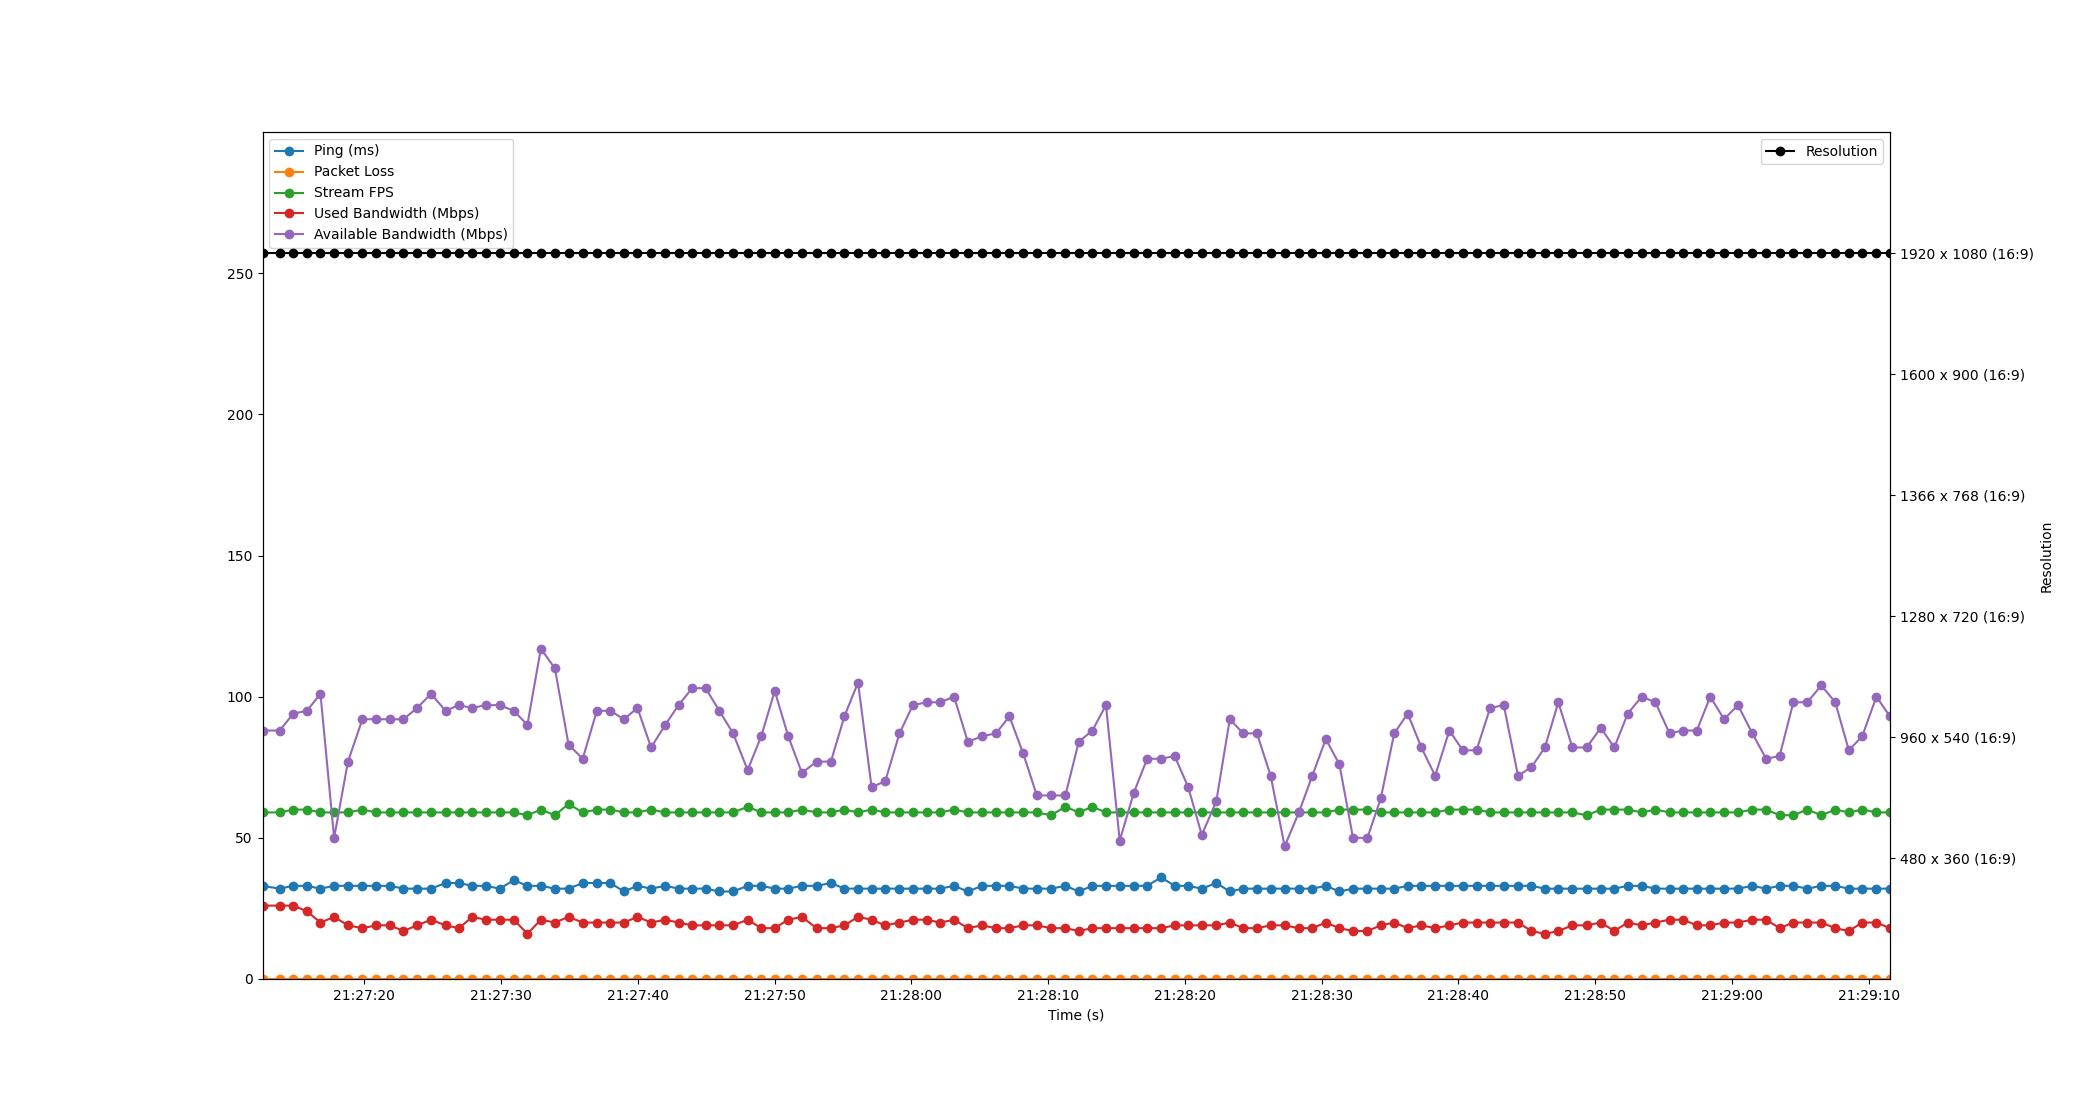

The data file committed next to this chart (first rows):
Time, Timestamp, Ping, Packet Loss, Stream FPS, Used Bandwidth, Resolution, Available Bandwidth
9.5367431640625e-07, 2023-07-10 21:27:12.553787, 33, 0, 59, 26, 1920 x 1080 (16:9), 88
1.258, 2023-07-10 21:27:13.812244, 32, 0, 59, 26, 1920 x 1080 (16:9), 88
2.248, 2023-07-10 21:27:14.801918, 33, 0, 60, 26, 1920 x 1080 (16:9), 94
3.247, 2023-07-10 21:27:15.801280, 33, 0, 60, 24, 1920 x 1080 (16:9), 95
4.238, 2023-07-10 21:27:16.791825, 32, 0, 59, 20, 1920 x 1080 (16:9), 101
5.237, 2023-07-10 21:27:17.790365, 33, 0, 59, 22, 1920 x 1080 (16:9), 50
6.249, 2023-07-10 21:27:18.803257, 33, 0, 59, 19, 1920 x 1080 (16:9), 77
7.306, 2023-07-10 21:27:19.859493, 33, 0, 60, 18, 1920 x 1080 (16:9), 92
8.3, 2023-07-10 21:27:20.853323, 33, 0, 59, 19, 1920 x 1080 (16:9), 92
9.312, 2023-07-10 21:27:21.866200, 33, 0, 59, 19, 1920 x 1080 (16:9), 92
10.31, 2023-07-10 21:27:22.861267, 32, 0, 59, 17, 1920 x 1080 (16:9), 92
11.3, 2023-07-10 21:27:23.855663, 32, 0, 59, 19, 1920 x 1080 (16:9), 96
12.32, 2023-07-10 21:27:24.877565, 32, 0, 59, 21, 1920 x 1080 (16:9), 101
13.39, 2023-07-10 21:27:25.939984, 34, 0, 59, 19, 1920 x 1080 (16:9), 95
14.36, 2023-07-10 21:27:26.912098, 34, 0, 59, 18, 1920 x 1080 (16:9), 97
15.34, 2023-07-10 21:27:27.896230, 33, 0, 59, 22, 1920 x 1080 (16:9), 96
16.33, 2023-07-10 21:27:28.885347, 33, 0, 59, 21, 1920 x 1080 (16:9), 97
17.35, 2023-07-10 21:27:29.902800, 32, 0, 59, 21, 1920 x 1080 (16:9), 97
18.38, 2023-07-10 21:27:30.929804, 35, 0, 59, 21, 1920 x 1080 (16:9), 95
19.37, 2023-07-10 21:27:31.921157, 33, 0, 58, 16, 1920 x 1080 (16:9), 90
20.35, 2023-07-10 21:27:32.908043, 33, 0, 60, 21, 1920 x 1080 (16:9), 117
21.38, 2023-07-10 21:27:33.936237, 32, 0, 58, 20, 1920 x 1080 (16:9), 110
22.38, 2023-07-10 21:27:34.933094, 32, 0, 62, 22, 1920 x 1080 (16:9), 83
23.41, 2023-07-10 21:27:35.968204, 34, 0, 59, 20, 1920 x 1080 (16:9), 78
24.45, 2023-07-10 21:27:37.001712, 34, 0, 60, 20, 1920 x 1080 (16:9), 95
25.44, 2023-07-10 21:27:37.994956, 34, 0, 60, 20, 1920 x 1080 (16:9), 95
26.42, 2023-07-10 21:27:38.974238, 31, 0, 59, 20, 1920 x 1080 (16:9), 92
27.42, 2023-07-10 21:27:39.970972, 33, 0, 59, 22, 1920 x 1080 (16:9), 96
28.41, 2023-07-10 21:27:40.968287, 32, 0, 60, 20, 1920 x 1080 (16:9), 82
29.45, 2023-07-10 21:27:41.999284, 33, 0, 59, 21, 1920 x 1080 (16:9), 90
30.42, 2023-07-10 21:27:42.975665, 32, 0, 59, 20, 1920 x 1080 (16:9), 97
31.42, 2023-07-10 21:27:43.969836, 32, 0, 59, 19, 1920 x 1080 (16:9), 103
32.4, 2023-07-10 21:27:44.956942, 32, 0, 59, 19, 1920 x 1080 (16:9), 103
33.4, 2023-07-10 21:27:45.956236, 31, 0, 59, 19, 1920 x 1080 (16:9), 95
34.41, 2023-07-10 21:27:46.967728, 31, 0, 59, 19, 1920 x 1080 (16:9), 87
35.47, 2023-07-10 21:27:48.027754, 33, 0, 61, 21, 1920 x 1080 (16:9), 74
36.47, 2023-07-10 21:27:49.023445, 33, 0, 59, 18, 1920 x 1080 (16:9), 86
37.46, 2023-07-10 21:27:50.010652, 32, 0, 59, 18, 1920 x 1080 (16:9), 102
38.44, 2023-07-10 21:27:50.996230, 32, 0, 59, 21, 1920 x 1080 (16:9), 86
39.44, 2023-07-10 21:27:51.995627, 33, 0, 60, 22, 1920 x 1080 (16:9), 73
40.52, 2023-07-10 21:27:53.072262, 33, 0, 59, 18, 1920 x 1080 (16:9), 77
41.56, 2023-07-10 21:27:54.116257, 34, 0, 59, 18, 1920 x 1080 (16:9), 77
42.55, 2023-07-10 21:27:55.102476, 32, 0, 60, 19, 1920 x 1080 (16:9), 93
43.54, 2023-07-10 21:27:56.098741, 32, 0, 59, 22, 1920 x 1080 (16:9), 105
44.54, 2023-07-10 21:27:57.090707, 32, 0, 60, 21, 1920 x 1080 (16:9), 68
45.53, 2023-07-10 21:27:58.086987, 32, 0, 59, 19, 1920 x 1080 (16:9), 70
46.58, 2023-07-10 21:27:59.132233, 32, 0, 59, 20, 1920 x 1080 (16:9), 87
47.56, 2023-07-10 21:28:00.113554, 32, 0, 59, 21, 1920 x 1080 (16:9), 97
48.56, 2023-07-10 21:28:01.114444, 32, 0, 59, 21, 1920 x 1080 (16:9), 98
49.56, 2023-07-10 21:28:02.111518, 32, 0, 59, 20, 1920 x 1080 (16:9), 98
50.57, 2023-07-10 21:28:03.122956, 33, 0, 60, 21, 1920 x 1080 (16:9), 100
51.58, 2023-07-10 21:28:04.130239, 31, 0, 59, 18, 1920 x 1080 (16:9), 84
52.62, 2023-07-10 21:28:05.173466, 33, 0, 59, 19, 1920 x 1080 (16:9), 86
53.63, 2023-07-10 21:28:06.187581, 33, 0, 59, 18, 1920 x 1080 (16:9), 87
54.62, 2023-07-10 21:28:07.169980, 33, 0, 59, 18, 1920 x 1080 (16:9), 93
55.62, 2023-07-10 21:28:08.169631, 32, 0, 59, 19, 1920 x 1080 (16:9), 80
56.62, 2023-07-10 21:28:09.176648, 32, 0, 59, 19, 1920 x 1080 (16:9), 65
57.66, 2023-07-10 21:28:10.209102, 32, 0, 58, 18, 1920 x 1080 (16:9), 65
58.71, 2023-07-10 21:28:11.261992, 33, 0, 61, 18, 1920 x 1080 (16:9), 65
59.69, 2023-07-10 21:28:12.239092, 31, 0, 59, 17, 1920 x 1080 (16:9), 84
... 59 more rows
